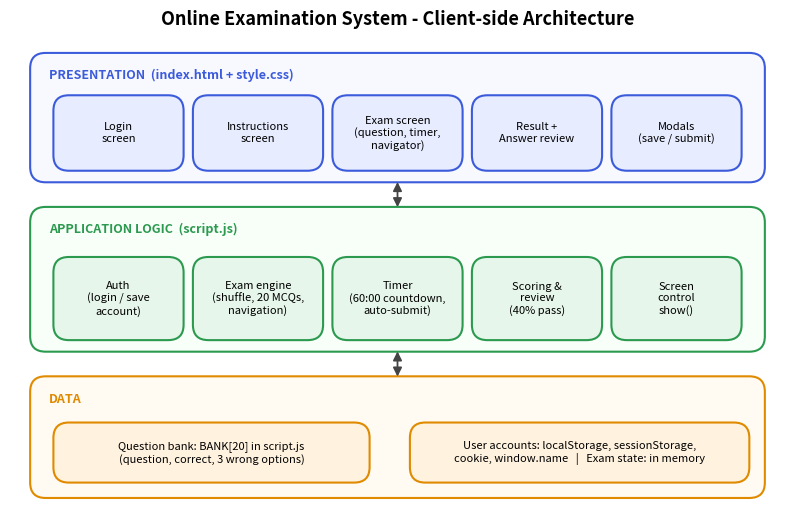
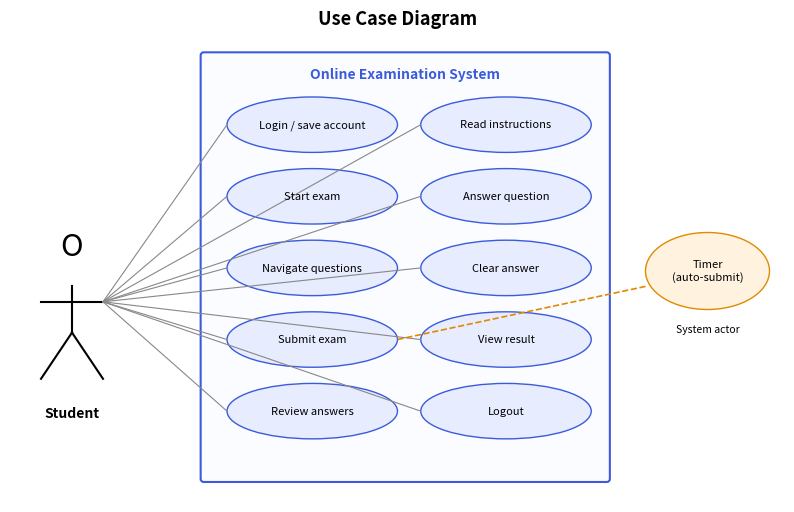
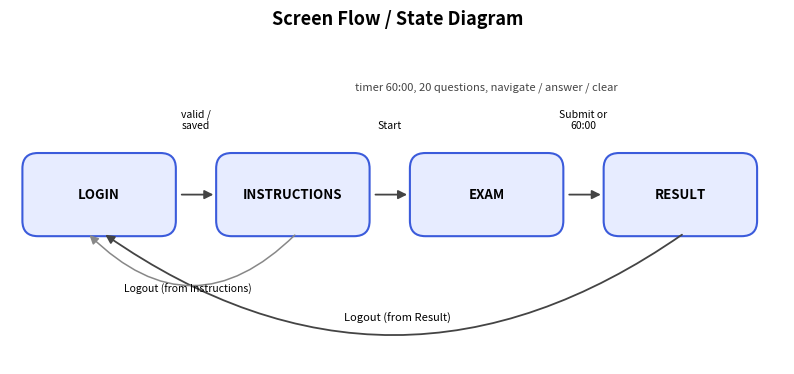
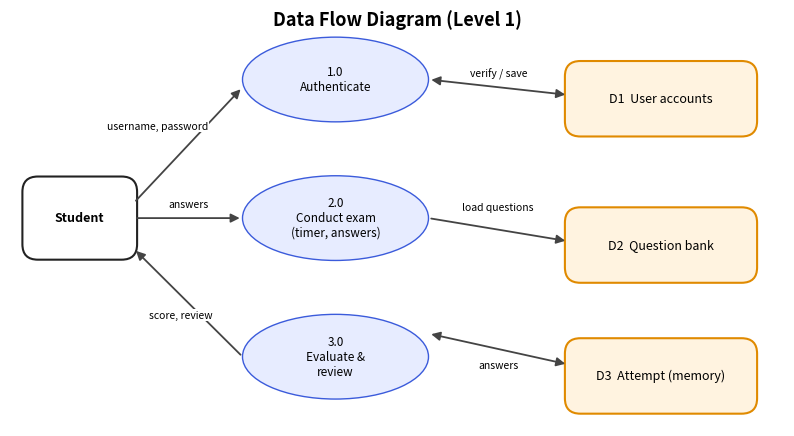
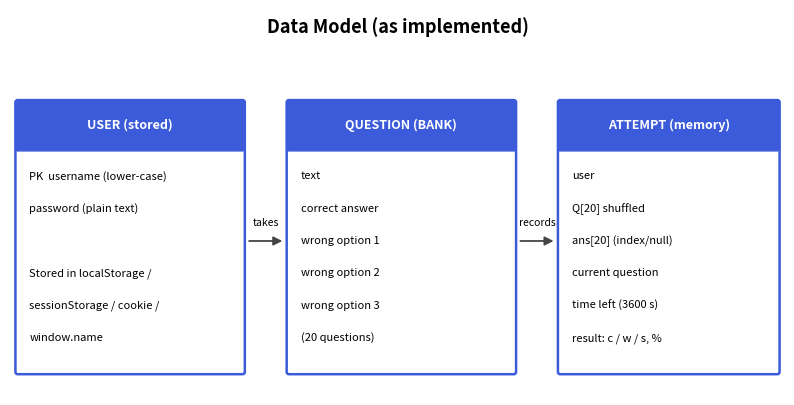

The matplotlib source for these figures, in order:
import os; os.makedirs("docs/diagrams",exist_ok=True)
import matplotlib; matplotlib.use("Agg")
import matplotlib.pyplot as plt
from matplotlib.patches import FancyBboxPatch, Ellipse, FancyArrowPatch
P="#3b5bdb"; L="#e7ecff"; G="#e6f6ea"; O="#fff3e0"; GR="#2b9a4f"; OR="#e08a00"
def fig(w=10,h=6):
    f,a=plt.subplots(figsize=(w,h)); a.set_xlim(0,w*10); a.set_ylim(0,h*10); a.axis("off"); return f,a
def box(a,x,y,w,h,t,fc=L,ec=P,fs=9,bold=False):
    a.add_patch(FancyBboxPatch((x,y),w,h,boxstyle="round,pad=0.4,rounding_size=2",fc=fc,ec=ec,lw=1.5))
    a.text(x+w/2,y+h/2,t,ha="center",va="center",fontsize=fs,fontweight="bold" if bold else "normal")
def arr(a,p,q,t=None,both=False,fs=8,off=(0,1.3)):
    a.add_patch(FancyArrowPatch(p,q,arrowstyle="<|-|>" if both else "-|>",mutation_scale=13,color="#444",lw=1.3))
    if t: a.text((p[0]+q[0])/2+off[0],(p[1]+q[1])/2+off[1],t,ha="center",fontsize=fs,bbox=dict(fc="white",ec="none",pad=0.5))
def save(f,n): f.savefig(f"docs/diagrams/{n}.png",dpi=160,bbox_inches="tight"); plt.close(f)

# Architecture
f,a=fig(10,6.6); a.text(50,64,"Online Examination System - Client-side Architecture",ha="center",fontsize=13,fontweight="bold")
box(a,3,44,94,16,"",fc="#f8f9ff"); a.text(5,57,"PRESENTATION  (index.html + style.css)",fontsize=9,color=P,fontweight="bold")
for i,t in enumerate(["Login\nscreen","Instructions\nscreen","Exam screen\n(question, timer,\nnavigator)","Result +\nAnswer review","Modals\n(save / submit)"]): box(a,6+i*18,45.5,16,9,t,fs=8)
box(a,3,22,94,18,"",fc="#f8fff9",ec=GR); a.text(5,37,"APPLICATION LOGIC  (script.js)",fontsize=9,color=GR,fontweight="bold")
for i,t in enumerate(["Auth\n(login / save\naccount)","Exam engine\n(shuffle, 20 MCQs,\nnavigation)","Timer\n(60:00 countdown,\nauto-submit)","Scoring &\nreview\n(40% pass)","Screen\ncontrol\nshow()"]): box(a,6+i*18,23.5,16,10,t,fc=G,ec=GR,fs=8)
box(a,3,3,94,15,"",fc="#fffaf2",ec=OR); a.text(5,15,"DATA",fontsize=9,color=OR,fontweight="bold")
box(a,6,5,40,7,"Question bank: BANK[20] in script.js\n(question, correct, 3 wrong options)",fc=O,ec=OR,fs=8)
box(a,52,5,43,7,"User accounts: localStorage, sessionStorage,\ncookie, window.name   |   Exam state: in memory",fc=O,ec=OR,fs=8)
arr(a,(50,44),(50,40),both=True); arr(a,(50,22),(50,18),both=True)
save(f,"architecture")

# Use case
f,a=fig(10,6.4); a.text(50,62,"Use Case Diagram",ha="center",fontsize=13,fontweight="bold")
a.add_patch(FancyBboxPatch((25,3),52,55,boxstyle="round,pad=0.4",fc="#fbfcff",ec=P,lw=1.5)); a.text(51,55,"Online Examination System",ha="center",fontweight="bold",color=P)
ucs=["Login / save account","Read instructions","Start exam","Answer question","Navigate questions","Clear answer","Submit exam","View result","Review answers","Logout"]
pos=[]
for i,u in enumerate(ucs):
    x=39 if i%2==0 else 64; y=49-(i//2)*9.3
    a.add_patch(Ellipse((x,y),22,7.2,fc=L,ec=P)); a.text(x,y,u,ha="center",va="center",fontsize=8); pos.append((x,y))
a.text(8,32,"O",fontsize=22,ha="center"); a.plot([8,8],[28,22],"k",lw=1.5); a.plot([4,12],[26,26],"k",lw=1.5); a.plot([8,4],[22,16],"k",lw=1.5); a.plot([8,12],[22,16],"k",lw=1.5); a.text(8,11,"Student",ha="center",fontweight="bold")
for x,y in pos: a.plot([12,x-11],[26,y],color="#888",lw=0.8)
a.add_patch(Ellipse((90,30),16,10,fc=O,ec=OR)); a.text(90,30,"Timer\n(auto-submit)",ha="center",va="center",fontsize=8)
a.plot([82,50],[28,21.1],color=OR,lw=1.2,ls="--"); a.text(90,22,"System actor",ha="center",fontsize=7.5)
save(f,"usecase")

# Screen flow
f,a=fig(10,4.6); a.text(50,44,"Screen Flow / State Diagram",ha="center",fontsize=13,fontweight="bold")
for x,t in [(2,"LOGIN"),(27,"INSTRUCTIONS"),(52,"EXAM"),(77,"RESULT")]: box(a,x,17,19,10,t,fs=9.5,bold=True)
arr(a,(21.8,22),(26.6,22)); arr(a,(46.8,22),(51.6,22)); arr(a,(71.8,22),(76.6,22)); a.text(24,30.5,"valid /\nsaved",ha="center",fontsize=7.5); a.text(49,30.5,"Start",ha="center",fontsize=7.5); a.text(74,30.5,"Submit or\n60:00",ha="center",fontsize=7.5)
a.add_patch(FancyArrowPatch((87,17),(12,17),connectionstyle="arc3,rad=-0.35",arrowstyle="-|>",mutation_scale=13,color="#444",lw=1.3)); a.text(50,5.5,"Logout (from Result)",ha="center",fontsize=8)
a.add_patch(FancyArrowPatch((37,17),(10,17),connectionstyle="arc3,rad=-0.5",arrowstyle="-|>",mutation_scale=13,color="#888",lw=1.1)); a.text(23,9.2,"Logout (from Instructions)",ha="center",fontsize=7.5)
a.text(61.5,35.5,"timer 60:00, 20 questions, navigate / answer / clear",ha="center",fontsize=8,color="#444")
save(f,"screenflow")

# DFD
f,a=fig(10,5.4); a.text(50,52,"Data Flow Diagram (Level 1)",ha="center",fontsize=13,fontweight="bold")
box(a,2,22,14,10,"Student",fc="white",ec="#222",bold=True)
for t,y in [("1.0\nAuthenticate",40),("2.0\nConduct exam\n(timer, answers)",22),("3.0\nEvaluate &\nreview",4)]:
    a.add_patch(Ellipse((42,y+5),24,11,fc=L,ec=P)); a.text(42,y+5,t,ha="center",va="center",fontsize=8.5)
box(a,72,38,24,9,"D1  User accounts",fc=O,ec=OR); box(a,72,19,24,9,"D2  Question bank",fc=O,ec=OR); box(a,72,2,24,9,"D3  Attempt (memory)",fc=O,ec=OR)
arr(a,(16,29),(30,44),"username, password",fs=7.5,off=(-4,2)); arr(a,(54,45),(72,43),"verify / save",fs=7.5,both=True)
arr(a,(16,27),(30,27),"answers",fs=7.5); arr(a,(54,27),(72,24),"load questions",fs=7.5,off=(0,2.5))
arr(a,(54,12),(72,8),"answers",fs=7.5,off=(0,-2.5),both=True); arr(a,(30,9),(16,23),"score, review",fs=7.5,off=(-1,-2))
save(f,"dfd")

# Data model
f,a=fig(10,5)
a.text(50,47,"Data Model (as implemented)",ha="center",fontsize=13,fontweight="bold")
def ent(x,t,fields,w=29):
    a.add_patch(FancyBboxPatch((x,3),w,35,boxstyle="round,pad=0.3",fc="white",ec=P,lw=1.8))
    a.add_patch(FancyBboxPatch((x,32),w,6,boxstyle="round,pad=0.3",fc=P,ec=P)); a.text(x+w/2,35,t,color="white",ha="center",va="center",fontweight="bold",fontsize=9)
    for i,fl in enumerate(fields): a.text(x+1.5,28-i*4.2,fl,fontsize=8)
ent(1,"USER (stored)",["PK  username (lower-case)","password (plain text)","","Stored in localStorage /","sessionStorage / cookie /","window.name"])
ent(36,"QUESTION (BANK)",["text","correct answer","wrong option 1","wrong option 2","wrong option 3","(20 questions)"])
ent(71,"ATTEMPT (memory)",["user","Q[20] shuffled","ans[20] (index/null)","current question","time left (3600 s)","result: c / w / s, %"],w=28)
arr(a,(30.5,20),(35.5,20),"takes",fs=7.5,off=(0,2)); arr(a,(65.5,20),(70.5,20),"records",fs=7.5,off=(0,2))
save(f,"datamodel")
